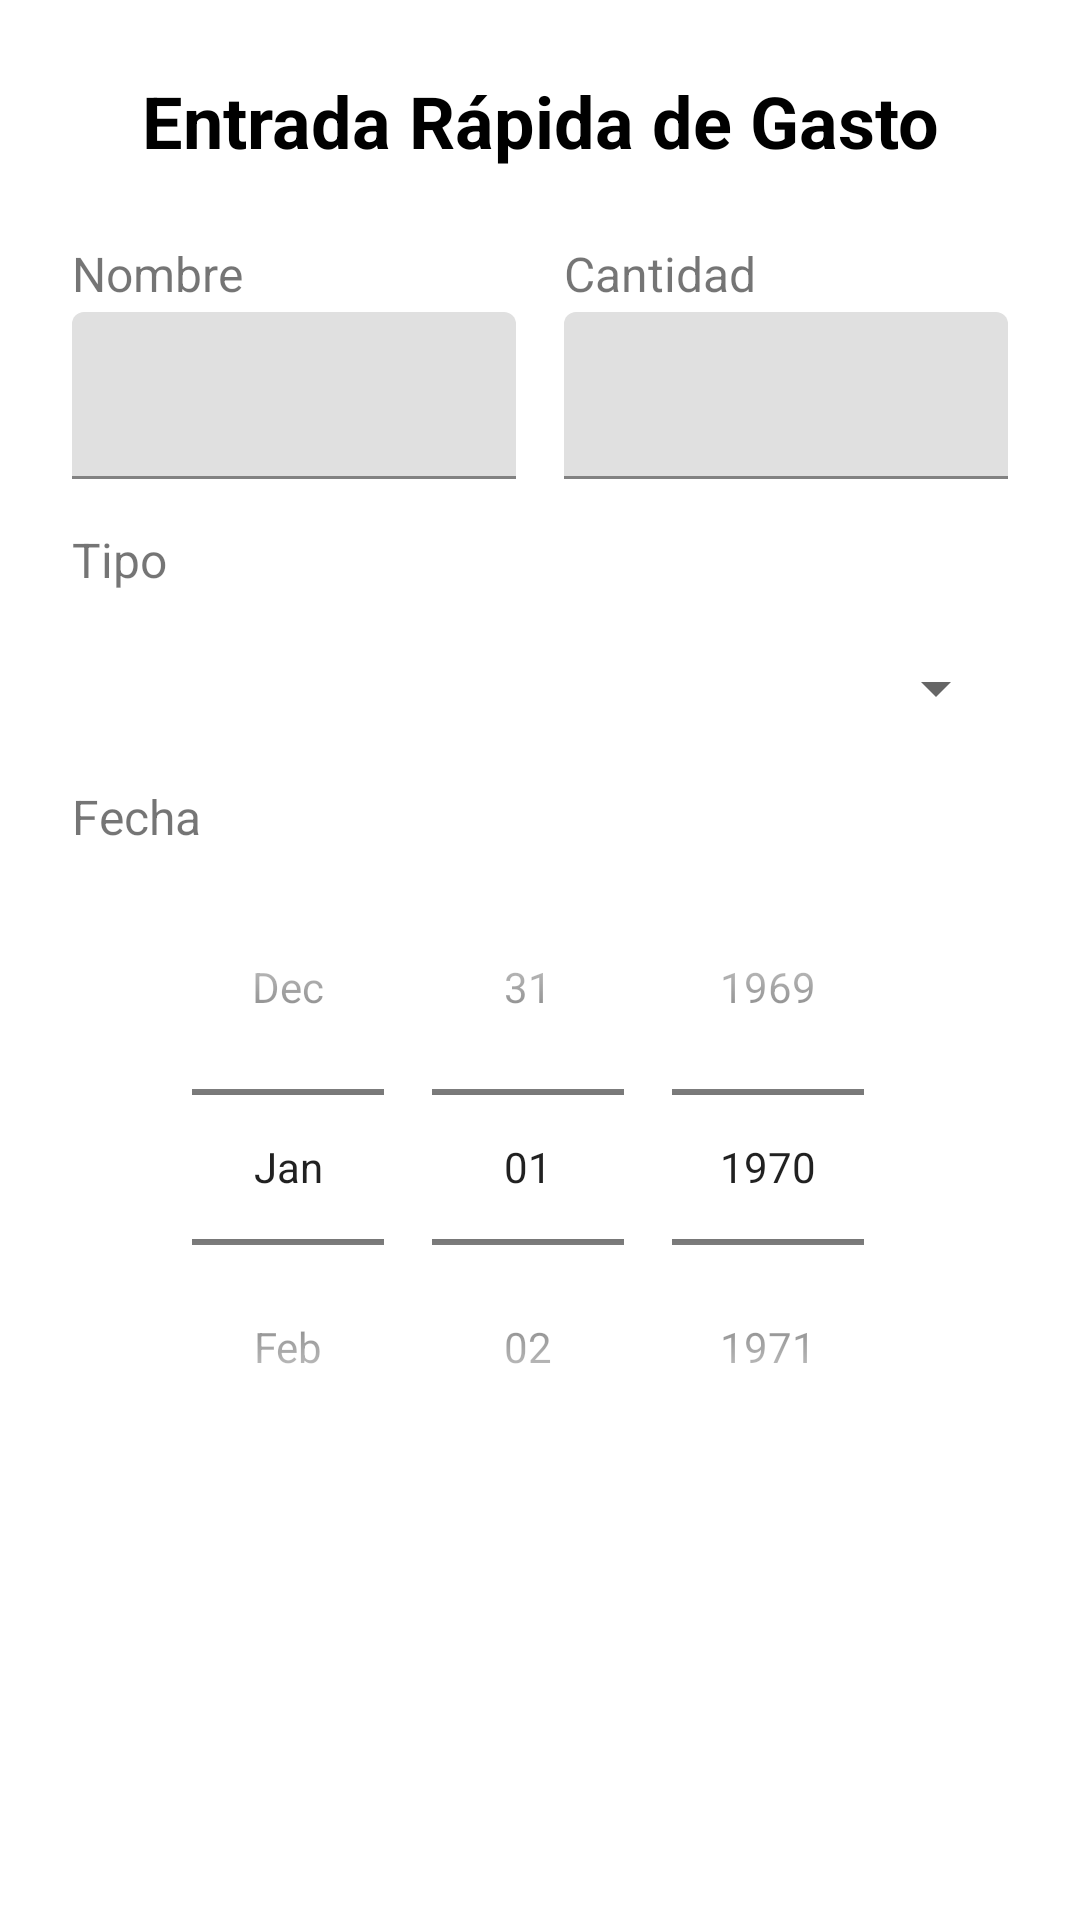

This screen was rendered from an Android layout file. Write that file and the resources it references.
<!-- AndroidManifest.xml: fallback theme Theme.MaterialComponents.DayNight.NoActionBar -->
<!-- res/layout/activity_quick_output.xml -->
<?xml version="1.0" encoding="utf-8"?>
<LinearLayout xmlns:android="http://schemas.android.com/apk/res/android"
    android:layout_width="match_parent"
    android:layout_height="match_parent"
    android:orientation="vertical"
    android:padding="24dp"
    android:background="@drawable/rounded_background">

    
    <TextView
        android:layout_width="match_parent"
        android:layout_height="wrap_content"
        android:text="Entrada Rápida de Gasto"
        android:textSize="24sp"
        android:textStyle="bold"
        android:textColor="@android:color/black"
        android:gravity="center"
        android:layout_marginBottom="24dp" />

    
    <LinearLayout
        android:layout_width="match_parent"
        android:layout_height="wrap_content"
        android:orientation="horizontal"
        android:layout_marginBottom="16dp">

        <LinearLayout
            android:layout_width="0dp"
            android:layout_height="wrap_content"
            android:layout_weight="1"
            android:orientation="vertical"
            android:layout_marginEnd="8dp">

            <TextView
                android:layout_width="match_parent"
                android:layout_height="wrap_content"
                android:text="Nombre"
                android:textSize="16sp"
                android:color="@android:color/black"
                android:layout_marginBottom="2dp" />

            <com.google.android.material.textfield.TextInputLayout
                android:layout_width="match_parent"
                android:layout_height="wrap_content">

                <com.google.android.material.textfield.TextInputEditText
                    android:id="@+id/et_name"
                    android:layout_width="match_parent"
                    android:layout_height="wrap_content"
                    android:color="@android:color/black"
                    android:inputType="text" />

            </com.google.android.material.textfield.TextInputLayout>

        </LinearLayout>

        <LinearLayout
            android:layout_width="0dp"
            android:layout_height="wrap_content"
            android:layout_weight="1"
            android:orientation="vertical"
            android:layout_marginStart="8dp">

            <TextView
                android:layout_width="match_parent"
                android:layout_height="wrap_content"
                android:text="Cantidad"
                android:textSize="16sp"
                android:color="@android:color/black"
                android:layout_marginBottom="2dp" />

            <com.google.android.material.textfield.TextInputLayout
                android:layout_width="match_parent"
                android:layout_height="wrap_content">

                <com.google.android.material.textfield.TextInputEditText
                    android:id="@+id/et_amount"
                    android:layout_width="match_parent"
                    android:layout_height="wrap_content"
                    android:color="@android:color/black"
                    android:inputType="numberDecimal" />

            </com.google.android.material.textfield.TextInputLayout>

        </LinearLayout>

    </LinearLayout>

    
    <TextView
        android:layout_width="match_parent"
        android:layout_height="wrap_content"
        android:text="Tipo"
        android:textSize="16sp"
        android:layout_marginBottom="20dp" />

    <Spinner
        android:id="@+id/spinner_category"
        android:layout_width="match_parent"
        android:layout_height="wrap_content"
        android:layout_marginBottom="20dp" />

    
    <TextView
        android:layout_width="match_parent"
        android:layout_height="wrap_content"
        android:text="Fecha"
        android:textSize="16sp" />

    <DatePicker
        android:id="@+id/date_picker"
        android:layout_width="match_parent"
        android:layout_height="wrap_content"
        android:layout_marginBottom="24dp"
        android:calendarViewShown="false"
        android:datePickerMode="spinner" />

    
    <Button
        android:id="@+id/btn_save"
        android:layout_width="match_parent"
        android:layout_height="wrap_content"
        android:text="Guardar"
        android:background="@drawable/rounded_button"
        android:textColor="@android:color/white"
        style="?android:attr/buttonStyle" />

</LinearLayout>
<!-- resources referenced by this layout -->
<resources>
  <!-- drawable rounded_background (drawable) -->
  <?xml version="1.0" encoding="UTF-8"?>
  <shape xmlns:android="http://schemas.android.com/apk/res/android"
      android:shape="rectangle">
      <solid android:color="@android:color/white"/> 
      <corners android:radius="16dp" color="@android:color/black" width="4dp"/> 
  </shape>
</resources>
